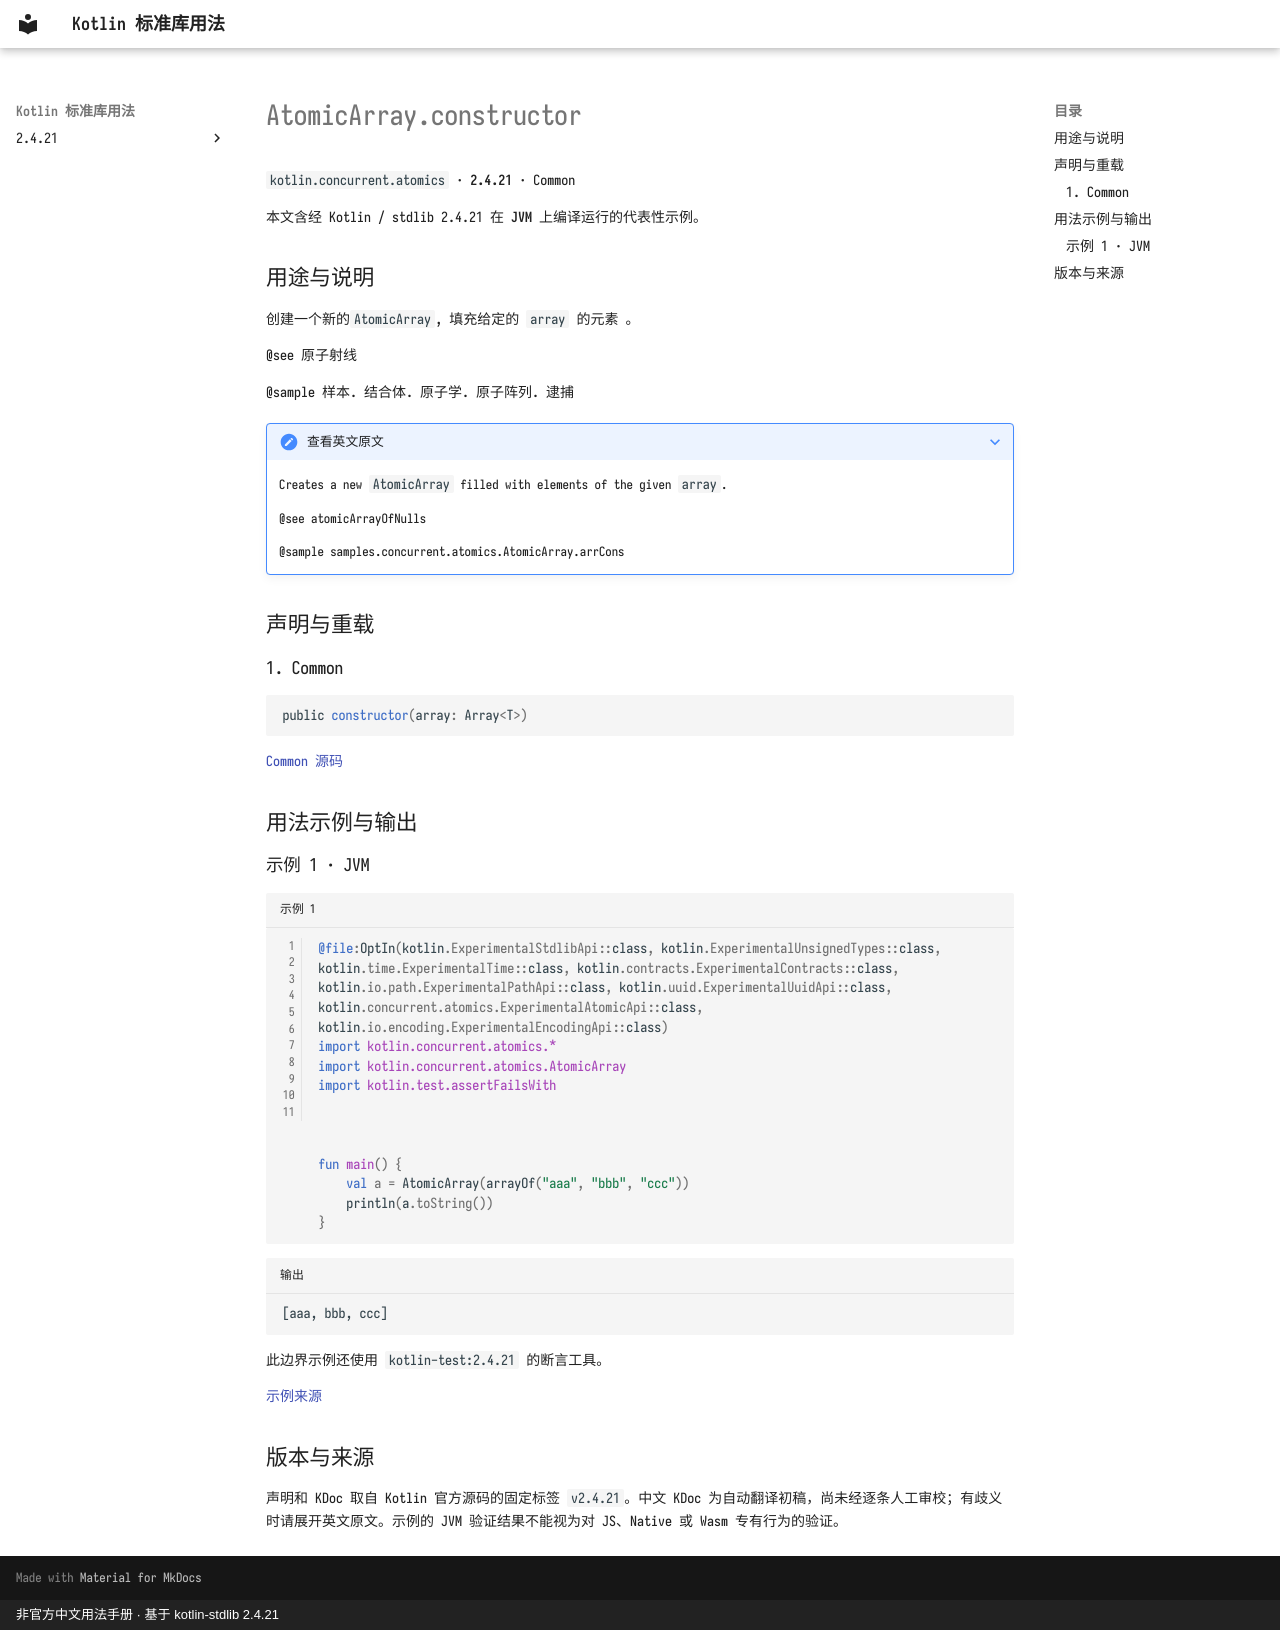

repository: oooooooko/kotlin-stdlib-docs · page: zh/api/kotlin.concurrent.atomics/atomicarray-constructor--2de6a8f8/index.html · generator: mkdocs · copyright: 非官方中文用法手册 · 基于 kotlin-stdlib 2.4.21

# AtomicArray.constructor

`kotlin.concurrent.atomics` · **2.4.21** · Common

本文含经 Kotlin / stdlib 2.4.21 在 **JVM** 上编译运行的代表性示例。

## 用途与说明

创建一个新的`AtomicArray`, 填充给定的 `array` 的元素 。

@see 原子射线

@sample 样本. 结合体. 原子学. 原子阵列. 逮捕

??? note "查看英文原文"

    Creates a new `AtomicArray` filled with elements of the given `array`.
    
    @see atomicArrayOfNulls
    
    @sample samples.concurrent.atomics.AtomicArray.arrCons

## 声明与重载

### 1. Common

```kotlin
public constructor(array: Array<T>)
```

[Common 源码](https://github.com/JetBrains/kotlin/blob/v2.4.21/libraries/stdlib/src/kotlin/concurrent/atomics/AtomicArrays.common.kt#L570)

## 用法示例与输出

### 示例 1 · JVM

```kotlin title="示例 1" linenums="1"
@file:OptIn(kotlin.ExperimentalStdlibApi::class, kotlin.ExperimentalUnsignedTypes::class, kotlin.time.ExperimentalTime::class, kotlin.contracts.ExperimentalContracts::class, kotlin.io.path.ExperimentalPathApi::class, kotlin.uuid.ExperimentalUuidApi::class, kotlin.concurrent.atomics.ExperimentalAtomicApi::class, kotlin.io.encoding.ExperimentalEncodingApi::class)
import kotlin.concurrent.atomics.*
import kotlin.concurrent.atomics.AtomicArray
import kotlin.test.assertFailsWith



fun main() {
    val a = AtomicArray(arrayOf("aaa", "bbb", "ccc"))
    println(a.toString())
}
```

```text title="输出"
[aaa, bbb, ccc]
```

此边界示例还使用 `kotlin-test:2.4.21` 的断言工具。

[示例来源](https://github.com/JetBrains/kotlin/blob/v2.4.21/libraries/stdlib/samples/test/samples/concurrent/atomics/atomicArrays.kt#L338)

## 版本与来源

声明和 KDoc 取自 Kotlin 官方源码的固定标签 `v2.4.21`。中文 KDoc 为自动翻译初稿，尚未经逐条人工审校；有歧义时请展开英文原文。示例的 JVM 验证结果不能视为对 JS、Native 或 Wasm 专有行为的验证。
